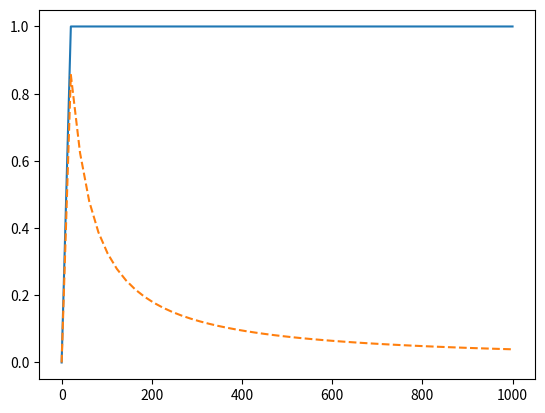

The matplotlib source for this figure:
from scipy.interpolate import pade
from matplotlib import pyplot as plt
import numpy as np

coefs = [0,1,-1/2,1/6,-1/24,1/120,-1/720,1/5040]

p,q = pade(coefs, 4)

print(p)
print(q)

x = np.linspace(0, 1000)
plt.plot(x, 1-np.exp(-x))
plt.plot(x, p(x)/q(x), '--')
# plt.plot(x, np.poly1d(coefs[::-1])(x), lw=0.5)
plt.show()
